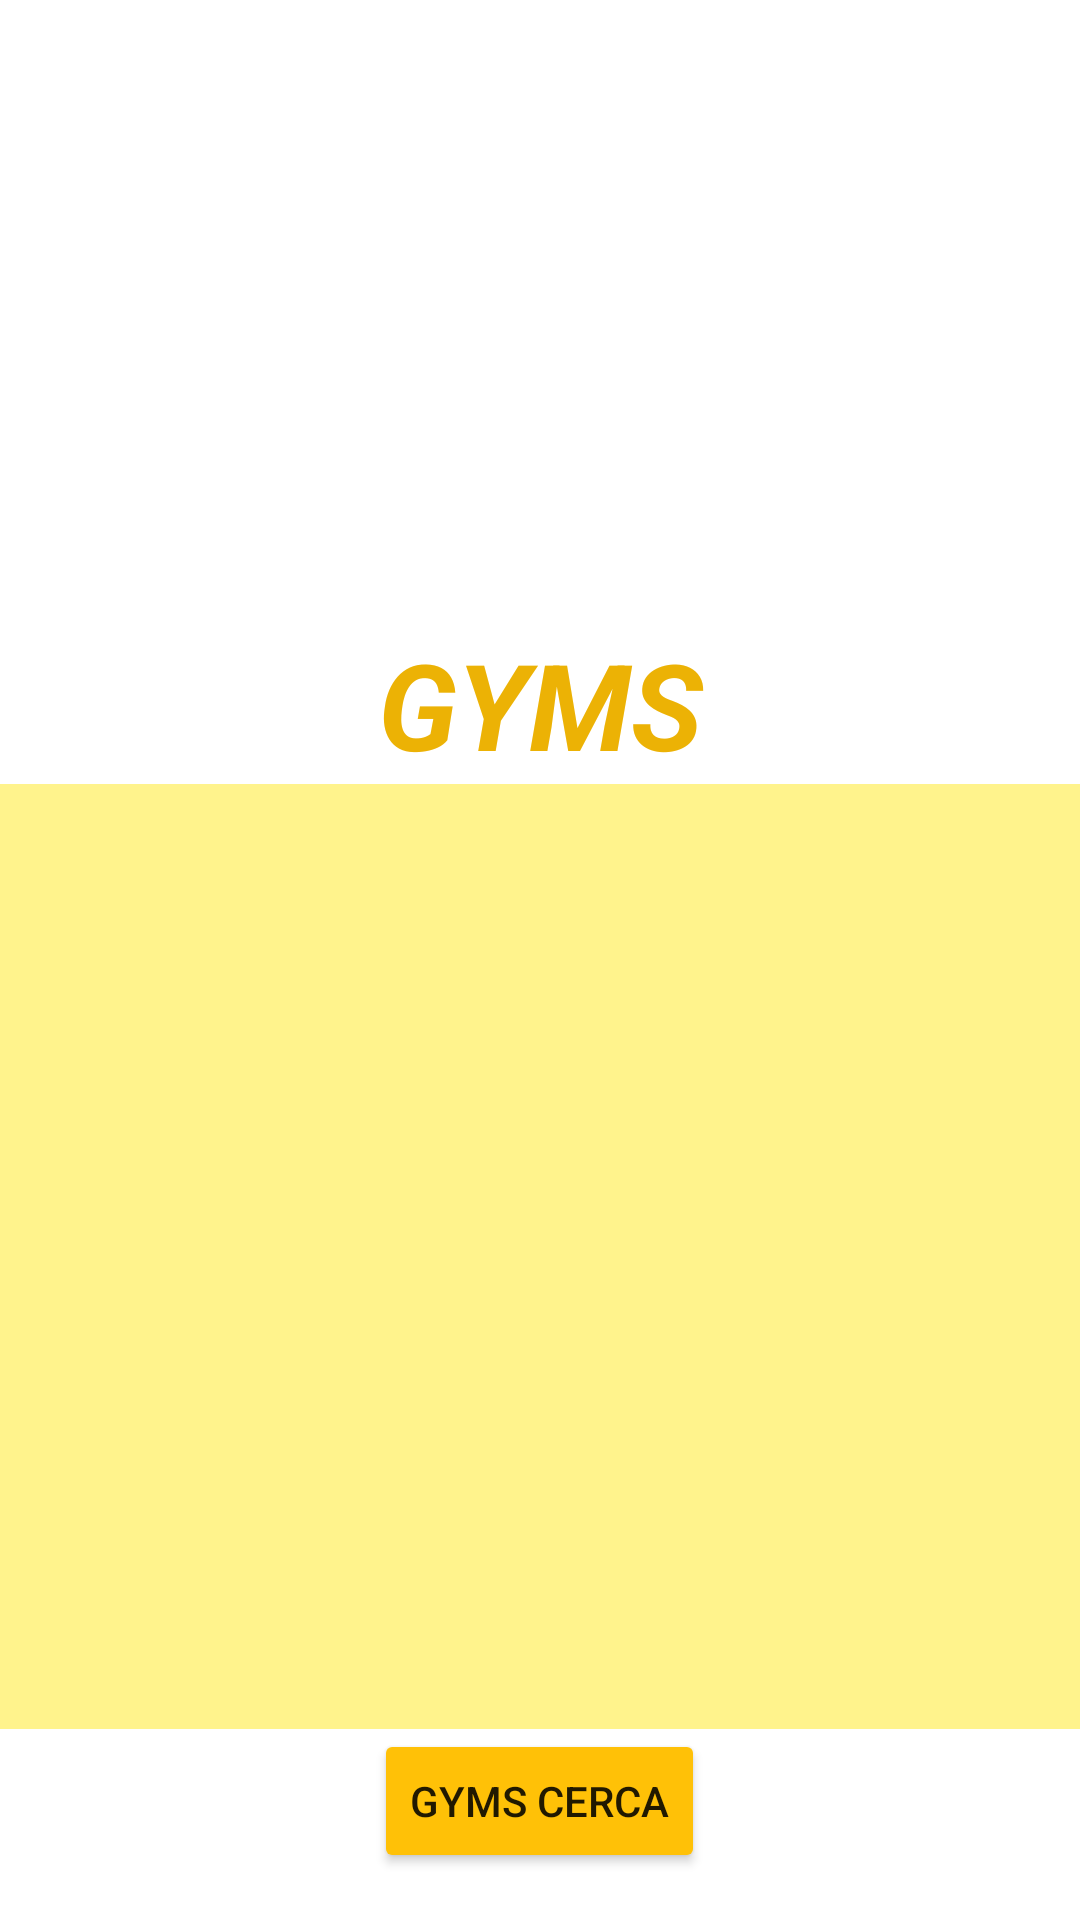

Produce the Android XML layout that renders to this screen, including the resource entries it uses.
<!-- AndroidManifest.xml: application theme Theme.StartFitness -->
<!-- res/layout/activity_gym_category.xml -->
<?xml version="1.0" encoding="utf-8"?>
<LinearLayout xmlns:android="http://schemas.android.com/apk/res/android"
    xmlns:app="http://schemas.android.com/apk/res-auto"
    xmlns:tools="http://schemas.android.com/tools"
    android:layout_width="match_parent"
    android:layout_height="match_parent"
    android:orientation="vertical"
    tools:context=".GymCategoryActivity">

    <ImageView
        android:layout_width="match_parent"
        android:layout_height="208dp"
        android:layout_gravity="center"
        android:src="@drawable/gym_icon" />

    <TextView
        android:layout_width="match_parent"
        android:layout_height="wrap_content"
        android:layout_gravity="center"
        android:text="@string/Gimnacios"
        android:textAlignment="center"
        android:textColor="#ECB205"
        android:textSize="40sp"
        android:textStyle="bold|italic" />

    <ListView
        android:id="@+id/list_options_gym"
        android:layout_width="match_parent"
        android:layout_height="315dp"
        android:background="#95FFEB3B">
    </ListView>

    <Button
        android:id="@+id/buttonSend"
        android:layout_width="wrap_content"
        android:layout_height="wrap_content"
        android:layout_gravity="center"
        android:backgroundTint="#FFC107"
        android:onClick="onMapNear"
        android:text="@string/mapaN"
        app:icon="@android:drawable/ic_menu_mylocation"
        app:iconTint="#FB0303" />

</LinearLayout>
<!-- resources referenced by this layout -->
<resources>
  <string name="Gimnacios">GYMS</string>
  <string name="mapaN">Gyms cerca</string>
  <style name="Theme.StartFitness" parent="Theme.MaterialComponents.DayNight.DarkActionBar">
          
          <item name="colorPrimary">@color/purple_500</item>
          <item name="colorPrimaryVariant">@color/purple_700</item>
          <item name="colorOnPrimary">@color/white</item>
          
          <item name="colorSecondary">@color/teal_200</item>
          <item name="colorSecondaryVariant">@color/teal_700</item>
          <item name="colorOnSecondary">@color/black</item>
          
          <item name="android:statusBarColor" tools:targetApi="l">?attr/colorPrimaryVariant</item>
          
      </style>
  <!-- not gathered from this repository: default colours our renderer supplied (Android Studio template values) -->
  <color name="purple_500">#FF6200EE</color>
  <color name="purple_700">#FF3700B3</color>
  <color name="teal_200">#FF03DAC5</color>
  <color name="teal_700">#FF018786</color>
  <color name="black">#FF000000</color>
  <color name="white">#FFFFFFFF</color>
</resources>
